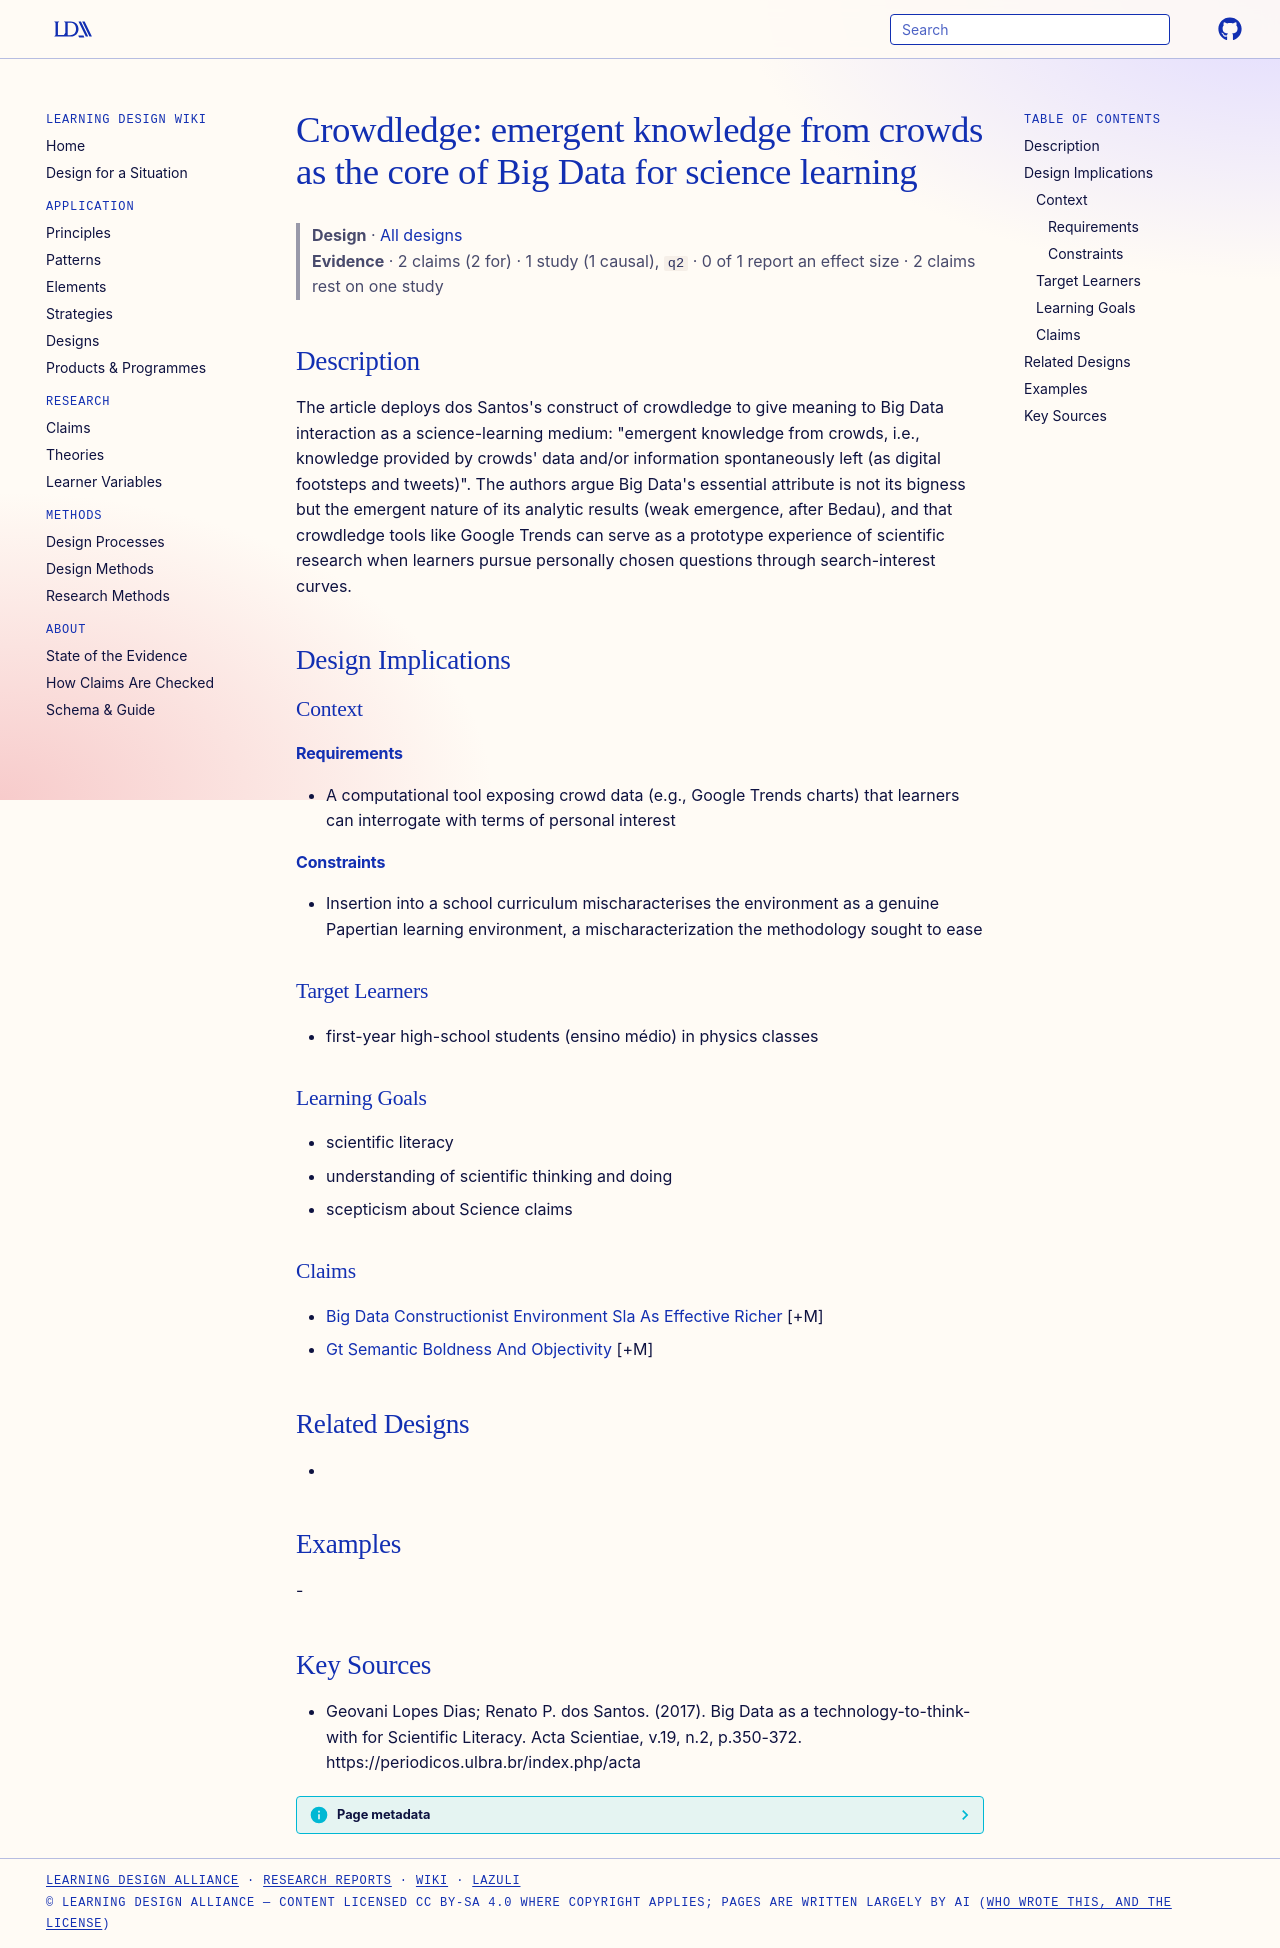

repository: Learning-Design-Alliance/learning-wiki · page: designs/crowdledge-construct/index.html · generator: mkdocs

---
type: design
id: crowdledge-construct
title: "Crowdledge: emergent knowledge from crowds as the core of Big Data for science learning"
description: "The article deploys dos Santos's construct of crowdledge to give meaning to Big Data interaction as a science-learning medium: \"emergent knowledge from crowds, i.e., knowledge provided by crowds' data and/or informati..."
status: review
generated:
  by: "process:settle-candidates"
  at: 2026-11-18
sources:
  - id: geovani-lopes-dias-renato-p-dos-santos-2017
    resource: "https://periodicos.ulbra.br/index.php/acta"
    title: "Geovani Lopes Dias; Renato P. dos Santos. (2017). Big Data as a technology-to-think-with for Scientific Literacy. Acta Scientiae, v.19, n.2, p.350-372. https://periodicos.ulbra.br/index.php/acta"
    author: Geovani Lopes Dias; Renato P. dos Santos
---

# Crowdledge: emergent knowledge from crowds as the core of Big Data for science learning

> **Design** · [All designs](index.md)
> **Evidence** · 2 claims (2 for) · 1 study (1 causal), `q2` · 0 of 1 report an effect size · 2 claims rest on one study

## Description
The article deploys dos Santos's construct of crowdledge to give meaning to Big Data interaction as a science-learning medium: "emergent knowledge from crowds, i.e., knowledge provided by crowds' data and/or information spontaneously left (as digital footsteps and tweets)". The authors argue Big Data's essential attribute is not its bigness but the emergent nature of its analytic results (weak emergence, after Bedau), and that crowdledge tools like Google Trends can serve as a prototype experience of scientific research when learners pursue personally chosen questions through search-interest curves.

## Design Implications

### Context
#### Requirements
- A computational tool exposing crowd data (e.g., Google Trends charts) that learners can interrogate with terms of personal interest
#### Constraints
- Insertion into a school curriculum mischaracterises the environment as a genuine Papertian learning environment, a mischaracterization the methodology sought to ease

### Target Learners
- first-year high-school students (ensino médio) in physics classes

### Learning Goals
- scientific literacy
- understanding of scientific thinking and doing
- scepticism about Science claims

### Claims
- [Big Data Constructionist Environment Sla As Effective Richer](../claims/big-data-constructionist-environment-sla-as-effective-richer.md) [+M]
- [Gt Semantic Boldness And Objectivity](../claims/gt-semantic-boldness-and-objectivity.md) [+M]

## Related Designs
- 

## Examples
-

## Key Sources
- Geovani Lopes Dias; Renato P. dos Santos. (2017). Big Data as a technology-to-think-with for Scientific Literacy. Acta Scientiae, v.19, n.2, p.350-372. https://periodicos.ulbra.br/index.php/acta
